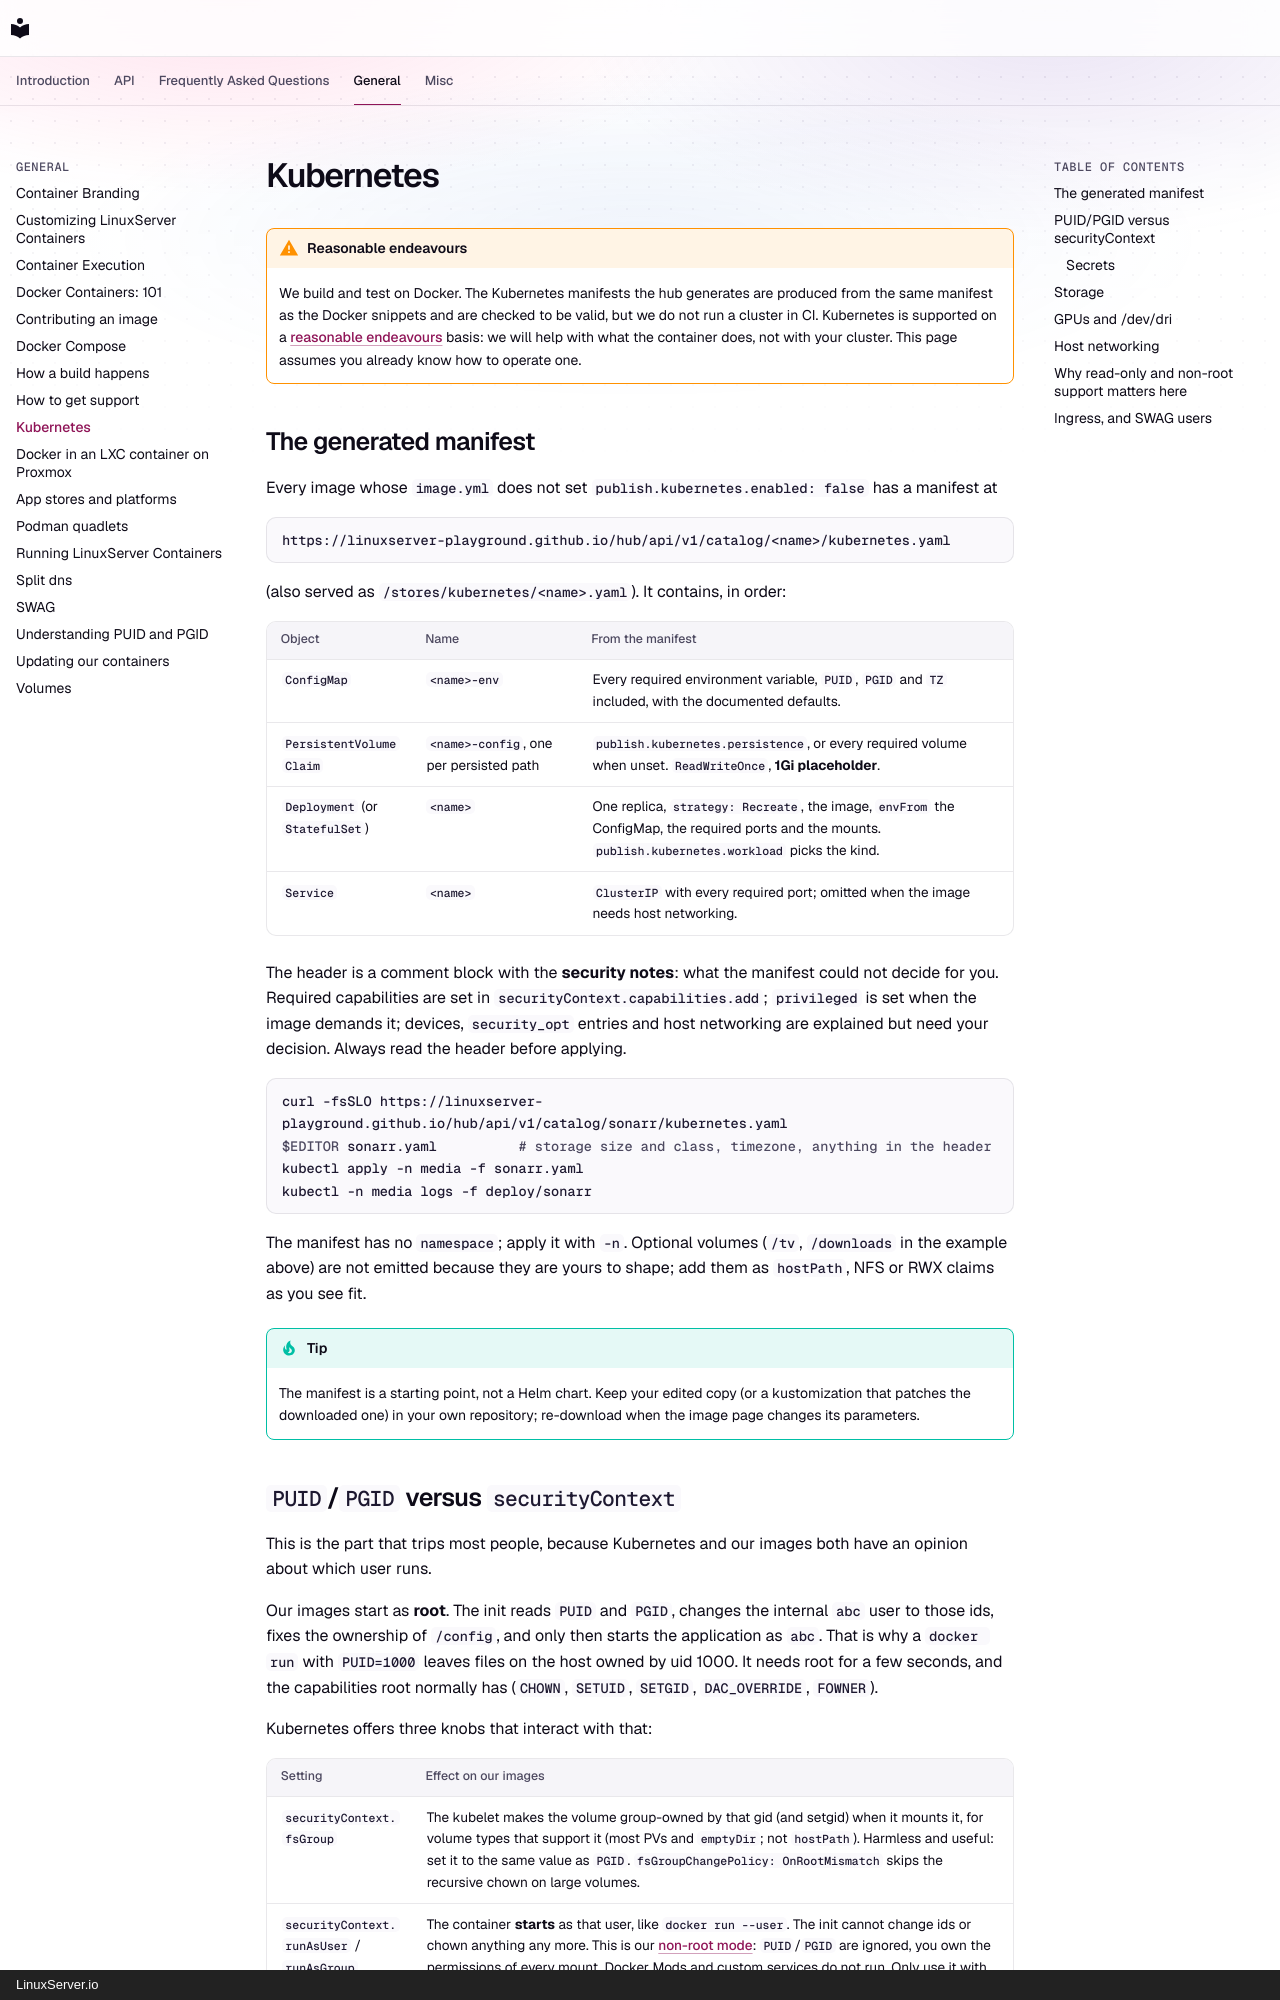

repository: linuxserver-playground/docs · page: general/kubernetes/index.html · generator: mkdocs · copyright: LinuxServer.io

# Kubernetes

!!! warning "Reasonable endeavours"

    We build and test on Docker. The Kubernetes manifests the hub generates are produced from the same manifest as the Docker snippets and are checked to be valid, but we do not run a cluster in CI. Kubernetes is supported on a [reasonable endeavours](../misc/support-policy.md#reasonable-endeavours-support) basis: we will help with what the container does, not with your cluster. This page assumes you already know how to operate one.

## The generated manifest

Every image whose `image.yml` does not set `publish.kubernetes.enabled: false` has a manifest at

```
https://linuxserver-playground.github.io/hub/api/v1/catalog/<name>/kubernetes.yaml
```

(also served as `/stores/kubernetes/<name>.yaml`). It contains, in order:

| Object | Name | From the manifest |
| --- | --- | --- |
| `ConfigMap` | `<name>-env` | Every required environment variable, `PUID`, `PGID` and `TZ` included, with the documented defaults. |
| `PersistentVolumeClaim` | `<name>-config`, one per persisted path | `publish.kubernetes.persistence`, or every required volume when unset. `ReadWriteOnce`, **1Gi placeholder**. |
| `Deployment` (or `StatefulSet`) | `<name>` | One replica, `strategy: Recreate`, the image, `envFrom` the ConfigMap, the required ports and the mounts. `publish.kubernetes.workload` picks the kind. |
| `Service` | `<name>` | `ClusterIP` with every required port; omitted when the image needs host networking. |

The header is a comment block with the **security notes**: what the manifest could not decide for you. Required capabilities are set in `securityContext.capabilities.add`; `privileged` is set when the image demands it; devices, `security_opt` entries and host networking are explained but need your decision. Always read the header before applying.

```bash
curl -fsSLO https://linuxserver-playground.github.io/hub/api/v1/catalog/sonarr/kubernetes.yaml
$EDITOR sonarr.yaml          # storage size and class, timezone, anything in the header
kubectl apply -n media -f sonarr.yaml
kubectl -n media logs -f deploy/sonarr
```

The manifest has no `namespace`; apply it with `-n`. Optional volumes (`/tv`, `/downloads` in the example above) are not emitted because they are yours to shape; add them as `hostPath`, NFS or RWX claims as you see fit.

!!! tip

    The manifest is a starting point, not a Helm chart. Keep your edited copy (or a kustomization that patches the downloaded one) in your own repository; re-download when the image page changes its parameters.
